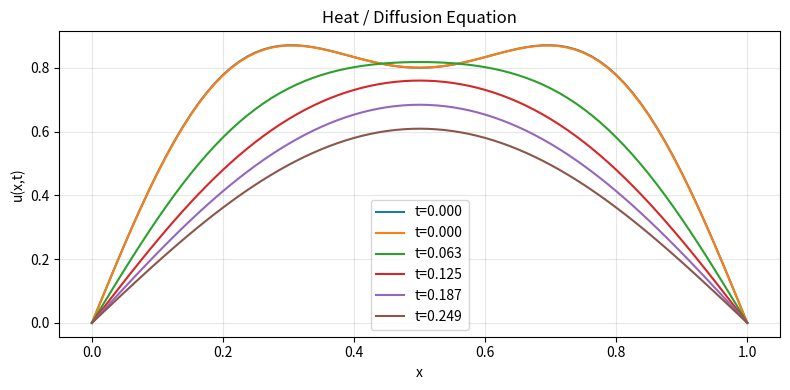
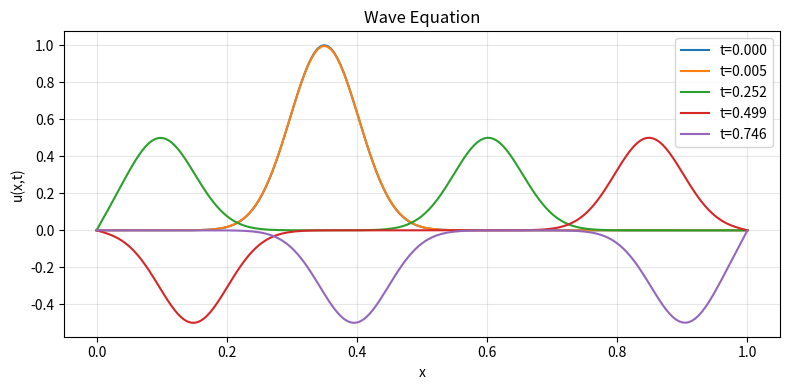

Write Python code to recreate these figures, in order.
# Chapter19_Lesson1.py
# 1D heat/diffusion and wave equations (explicit finite differences)

import numpy as np
import matplotlib.pyplot as plt

# --- Heat / diffusion: u_t = alpha * u_xx ---
L = 1.0
alpha = 0.2
Nx = 81
x = np.linspace(0.0, L, Nx)
dx = x[1] - x[0]
r = 0.45  # stability: r <= 0.5
dt = r * dx * dx / alpha
T = 0.25
Nt = int(T / dt)

u = np.sin(np.pi * x) + 0.2 * np.sin(3 * np.pi * x)
u[0] = 0.0
u[-1] = 0.0
heat_snaps = [u.copy()]
heat_times = [0.0]

for n in range(Nt):
    un = u.copy()
    u[1:-1] = un[1:-1] + alpha * dt / dx**2 * (un[2:] - 2 * un[1:-1] + un[:-2])
    u[0] = 0.0
    u[-1] = 0.0
    if n % max(1, Nt // 4) == 0:
        heat_snaps.append(u.copy())
        heat_times.append((n + 1) * dt)

# --- Wave: u_tt = c^2 * u_xx ---
c = 1.0
Nxw = 201
xw = np.linspace(0.0, L, Nxw)
dxw = xw[1] - xw[0]
s = 0.95  # CFL: s <= 1
dtw = s * dxw / c
Tw = 1.0
Ntw = int(Tw / dtw)

u0 = np.exp(-180 * (xw - 0.35) ** 2)  # initial displacement
v0 = np.zeros_like(xw)                 # initial velocity
u0[0] = 0.0
u0[-1] = 0.0

u_prev = u0.copy()
u_curr = u0.copy()
u_curr[1:-1] = (
    u0[1:-1]
    + dtw * v0[1:-1]
    + 0.5 * (c * dtw / dxw) ** 2 * (u0[2:] - 2 * u0[1:-1] + u0[:-2])
)
u_curr[0] = 0.0
u_curr[-1] = 0.0

wave_snaps = [u_prev.copy(), u_curr.copy()]
wave_times = [0.0, dtw]

for n in range(1, Ntw):
    u_next = np.zeros_like(u_curr)
    u_next[1:-1] = (
        2 * u_curr[1:-1] - u_prev[1:-1]
        + (c * dtw / dxw) ** 2 * (u_curr[2:] - 2 * u_curr[1:-1] + u_curr[:-2])
    )
    u_prev, u_curr = u_curr, u_next
    if n % max(1, Ntw // 4) == 0:
        wave_snaps.append(u_curr.copy())
        wave_times.append((n + 1) * dtw)

# Plot snapshots
plt.figure(figsize=(8, 4))
for k, t in enumerate(heat_times):
    plt.plot(x, heat_snaps[k], label=f"t={t:.3f}")
plt.title("Heat / Diffusion Equation")
plt.xlabel("x")
plt.ylabel("u(x,t)")
plt.grid(True, alpha=0.3)
plt.legend()
plt.tight_layout()

plt.figure(figsize=(8, 4))
for k, t in enumerate(wave_times[:5]):
    plt.plot(xw, wave_snaps[k], label=f"t={t:.3f}")
plt.title("Wave Equation")
plt.xlabel("x")
plt.ylabel("u(x,t)")
plt.grid(True, alpha=0.3)
plt.legend()
plt.tight_layout()
plt.show()
